Labelled photos from "BD2", an image-classification folder in rogerkevin-arb/Confined_Masonry_Defects. The possible labels are: macizo, pandereta.

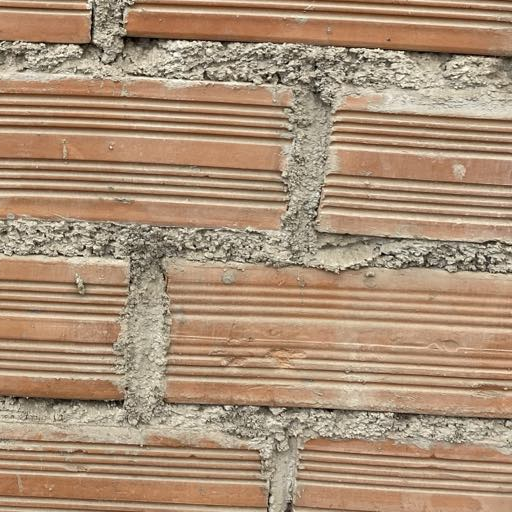
Label: pandereta

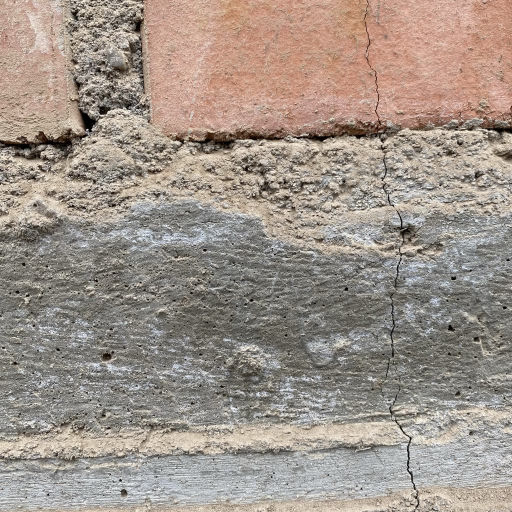
Label: macizo

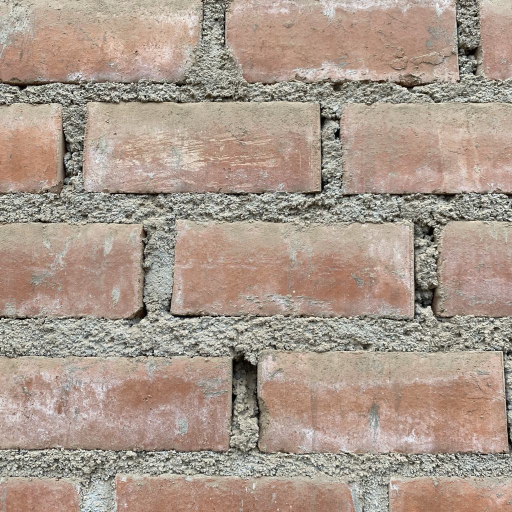
Label: macizo

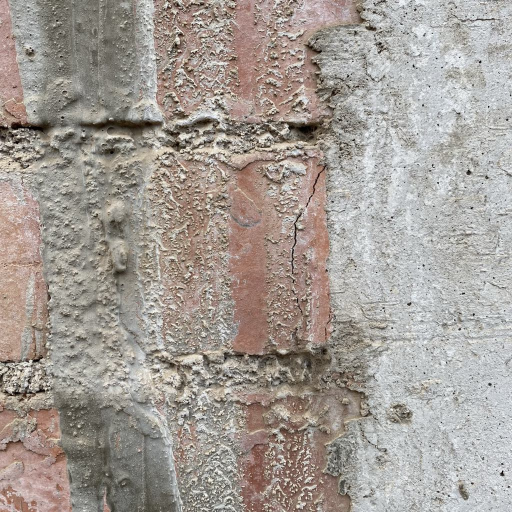
Label: macizo

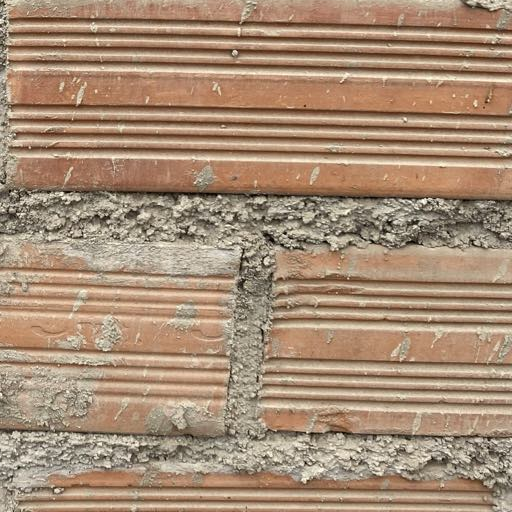
Label: pandereta

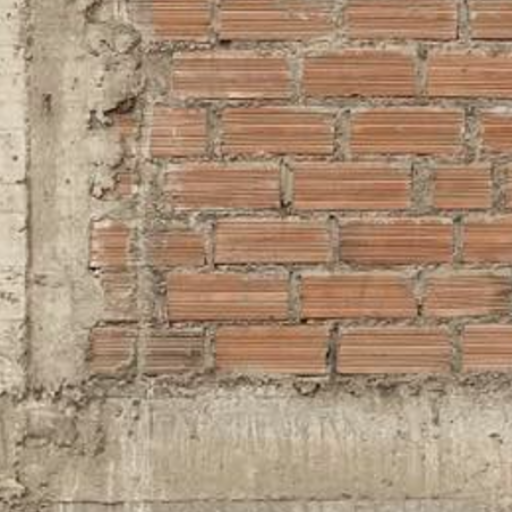
Label: pandereta
